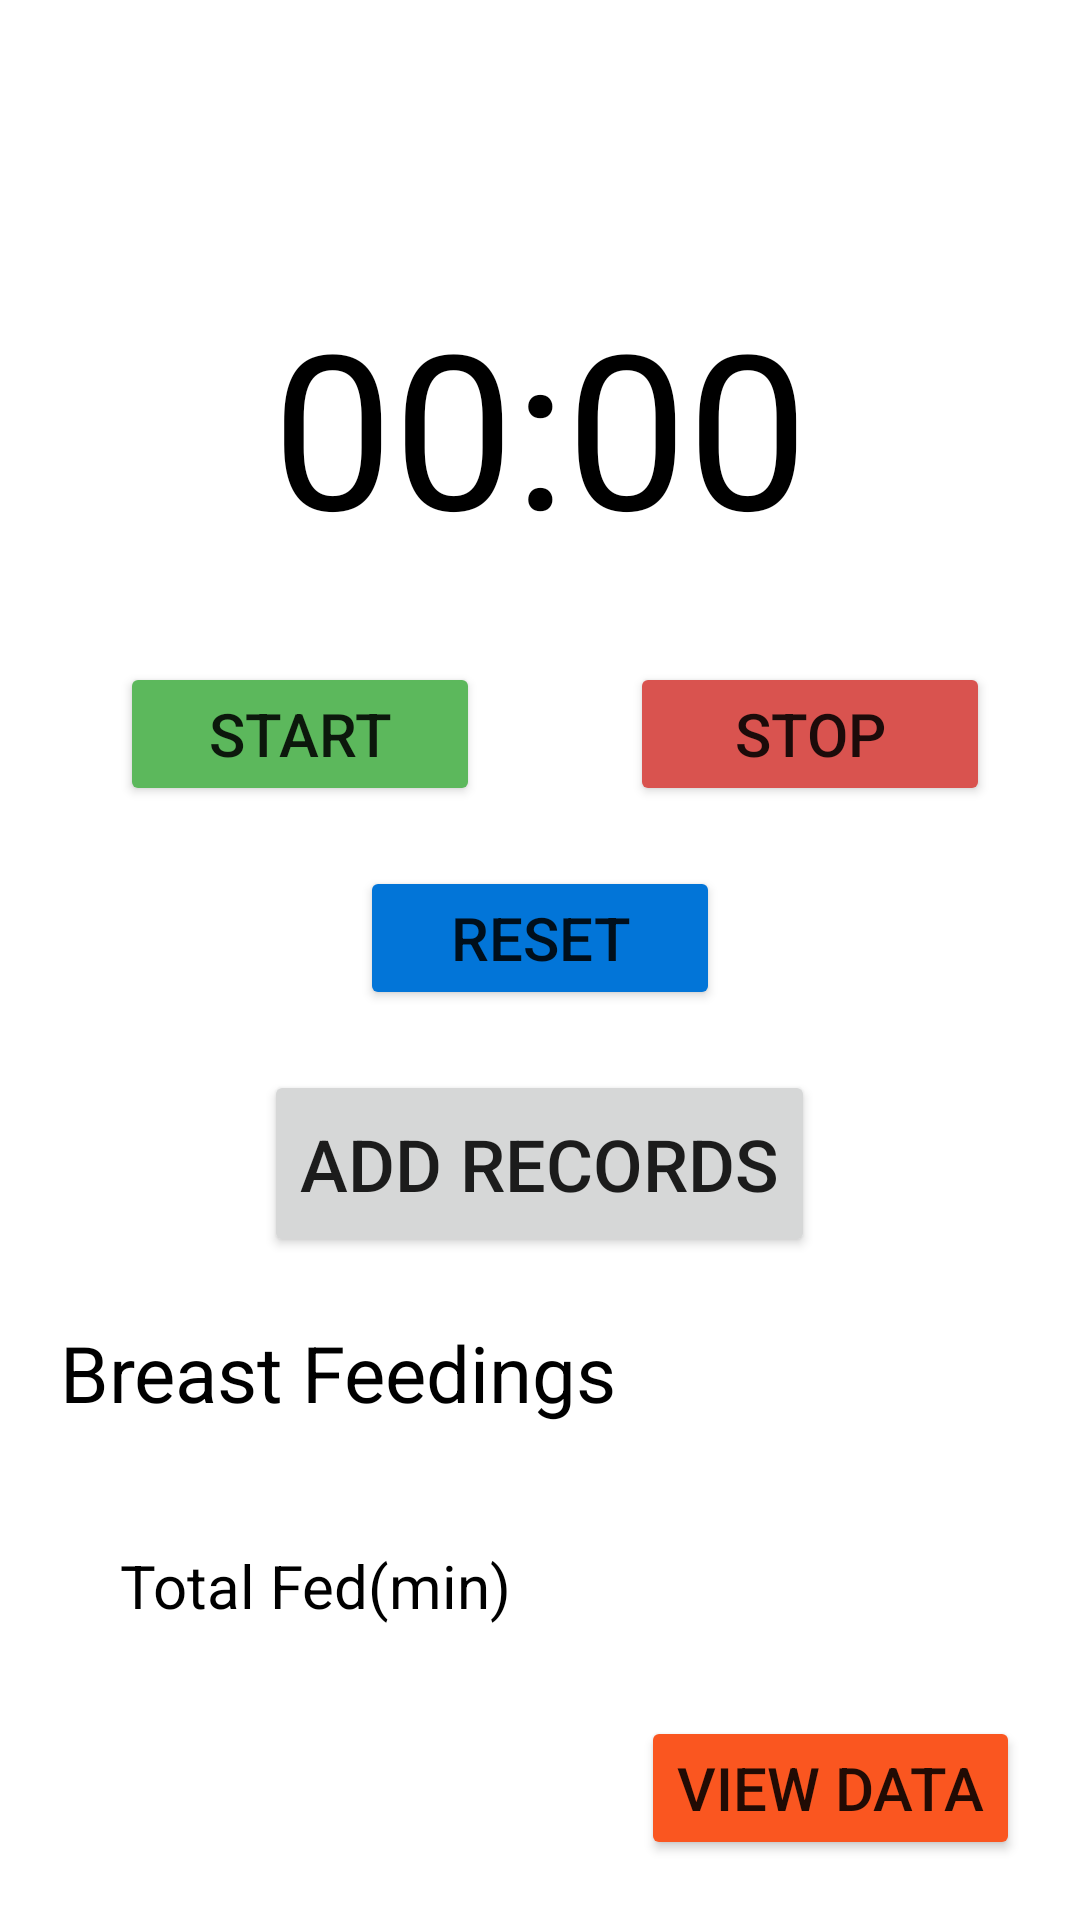

Here is an Android app screen rendered from its layout file. Give the layout XML and the strings, colors and styles it references.
<!-- AndroidManifest.xml: application theme Theme.InfantCareAidingMobileApplication -->
<!-- res/layout/activity_record.xml -->
<?xml version="1.0" encoding="utf-8"?>
<LinearLayout
    xmlns:android="http://schemas.android.com/apk/res/android"
    xmlns:app="http://schemas.android.com/apk/res-auto"
    xmlns:tools="http://schemas.android.com/tools"
    android:layout_width="match_parent"
    android:layout_height="match_parent"
    android:weightSum="3"
    android:orientation="vertical"
    tools:context=".RecordActivity">

    <LinearLayout
        android:layout_width="match_parent"
        android:layout_height="fill_parent"
        android:gravity="center"
        android:paddingBottom="10dp"
        android:layout_weight="1">
        <Chronometer
            android:id="@+id/chronometer"
            android:layout_width="wrap_content"
            android:layout_height="wrap_content"
            android:layout_marginTop="40dp"
            android:textSize="72dp"
            android:textColor="#000"/>
    </LinearLayout>
    <LinearLayout
        android:layout_width="match_parent"
        android:layout_height="fill_parent"
        android:orientation="vertical"
        android:gravity="center"
        android:layout_weight="1">

        <LinearLayout
            android:layout_width="match_parent"
            android:layout_height="wrap_content"
            android:weightSum="2"
            android:orientation="horizontal">
            <LinearLayout
                android:layout_width="fill_parent"
                android:layout_height="wrap_content"
                android:gravity="right"
                android:layout_weight="1">
                <Button
                    android:id="@+id/start"
                    android:layout_width="120dp"
                    android:layout_height="wrap_content"
                    android:text="@string/start_btn"
                    android:layout_marginRight="20dp"
                    android:textSize="20dp"
                    android:paddingTop="10dp"
                    android:backgroundTint="@color/success_btn"
                    android:paddingBottom="10dp"
                    />
            </LinearLayout>
            <LinearLayout
                android:layout_width="fill_parent"
                android:layout_height="wrap_content"
                android:layout_weight="1">

                <Button
                    android:id="@+id/stop"
                    android:layout_width="120dp"
                    android:layout_height="wrap_content"
                    android:text="@string/stop_btn"
                    android:layout_marginLeft="30dp"
                    android:textSize="20dp"
                    android:paddingTop="10dp"
                    android:paddingBottom="10dp"
                    android:backgroundTint="@color/danger_btn"
                    />
            </LinearLayout>
        </LinearLayout>
        <LinearLayout
            android:layout_width="fill_parent"
            android:layout_height="wrap_content"
            android:layout_marginTop="20dp"
            android:gravity="center">
            <Button
                android:id="@+id/reset"
                android:layout_width="120dp"
                android:layout_height="wrap_content"
                android:text="@string/reset_btn"
                android:textSize="20dp"
                android:paddingTop="10dp"
                android:backgroundTint="@color/primary_btn"
                android:paddingBottom="10dp"
                />
        </LinearLayout>
        <LinearLayout
            android:layout_width="fill_parent"
            android:layout_height="wrap_content"
            android:layout_marginTop="20dp"
            android:gravity="center">
            <Button
                android:id="@+id/add"
                android:layout_width="wrap_content"
                android:layout_height="wrap_content"
                android:text="@string/add_btn"
                android:textSize="24dp"
                android:paddingTop="15dp"
                android:paddingBottom="15dp"
                />
        </LinearLayout>
    </LinearLayout>
    <LinearLayout
        android:layout_width="match_parent"
        android:layout_height="fill_parent"
        android:orientation="vertical"
        android:gravity="bottom"
        android:layout_weight="1">

        <TextView
            android:layout_width="wrap_content"
            android:layout_height="wrap_content"
            android:text="@string/feeding_title"
            android:textSize="26dp"
            android:textColor="#000"
            android:layout_marginLeft="20dp"/>

        <LinearLayout
            android:layout_width="match_parent"
            android:layout_height="wrap_content"
            android:layout_marginTop="30dp"
            android:orientation="horizontal">
            <TextView
                android:layout_width="wrap_content"
                android:layout_height="wrap_content"
                android:text="Total Fed(min)"
                android:textSize="20dp"
                android:textColor="#000"
                android:layout_marginLeft="40dp"/>
            <TextView
                android:id="@+id/feed"
                android:layout_width="150dp"
                android:layout_height="wrap_content"
                android:text=""
                android:textSize="20dp"
                android:textColor="#000"
                android:paddingTop="10dp"
                android:paddingBottom="10dp"
                android:paddingLeft="15dp"
                android:gravity="right"
                android:paddingRight="15dp"
                android:background="@drawable/total_bg"
                android:layout_marginLeft="40dp"/>
        </LinearLayout>
        <Button
            android:id="@+id/view"
            android:layout_width="wrap_content"
            android:layout_height="wrap_content"
            android:text="@string/view_btn"
            android:layout_gravity="right"
            android:layout_marginRight="20dp"
            android:textSize="20dp"
            android:layout_marginTop="20dp"
            android:paddingTop="10dp"
            android:layout_marginBottom="20dp"
            android:backgroundTint="#fa5620"
            android:paddingBottom="10dp"
            />
    </LinearLayout>
</LinearLayout>
<!-- resources referenced by this layout -->
<resources>
  <color name="danger_btn">#d9534f</color>
  <color name="primary_btn">#0275d8</color>
  <color name="success_btn">#5cb85c</color>
  <string name="add_btn">Add Records</string>
  <string name="feeding_title">Breast Feedings</string>
  <string name="reset_btn">Reset</string>
  <string name="start_btn">Start</string>
  <string name="stop_btn">Stop</string>
  <string name="view_btn">View Data</string>
  <style name="Theme.InfantCareAidingMobileApplication" parent="Theme.MaterialComponents.DayNight.DarkActionBar">
          
          <item name="colorPrimary">@color/purple_500</item>
          <item name="colorPrimaryVariant">@color/purple_700</item>
          <item name="colorOnPrimary">@color/white</item>
          
          <item name="colorSecondary">@color/teal_200</item>
          <item name="colorSecondaryVariant">@color/teal_700</item>
          <item name="colorOnSecondary">@color/black</item>
          
          <item name="android:statusBarColor" tools:targetApi="l">?attr/colorPrimaryVariant</item>
          
      </style>
  <color name="purple_500">#FF6200EE</color>
  <color name="purple_700">#FF3700B3</color>
  <color name="white">#FFFFFFFF</color>
  <color name="teal_200">#FF03DAC5</color>
  <color name="teal_700">#FF018786</color>
  <color name="black">#FF000000</color>
</resources>
